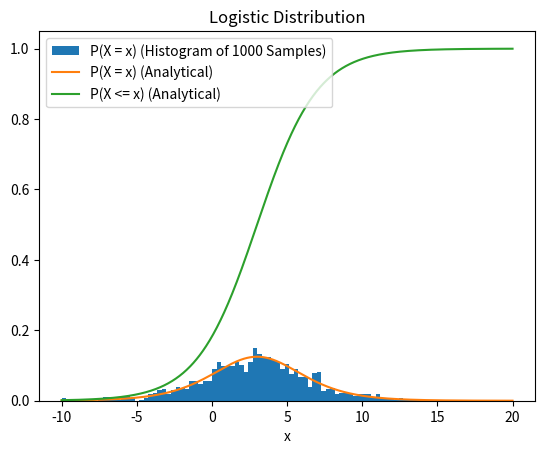

Write the Python code that produced this figure.
"""https://www.youtube.com/watch?v=-7QG2itL1u4&list=PLMrJAkhIeNNR3sNYvfgiKgcStwuPSts9V&index=13"""

import matplotlib.pyplot as plt
import numpy as np

def main() -> None:
    x0 = 3.0
    k = 0.5

    a = -10.0
    b = 20.0
    x = np.linspace(a, b, 1000)
    e = np.exp(-k * (x - x0))
    F = 1.0 / (1.0 + e)
    f = (k * e) / ((1.0 + e) ** 2) # f(x) = F'(x)

    num_samples = 1000
    u = np.random.random(num_samples)
    y = np.interp(u, F, x)

    fig = plt.figure()
    ax = fig.gca()
    ax.hist(y, bins=np.linspace(a, b, 100), density=True, label=f"P(X = x) (Histogram of {num_samples} Samples)")
    ax.plot(x, f, label="P(X = x) (Analytical)")
    ax.plot(x, F, label="P(X <= x) (Analytical)")
    ax.set_title("Logistic Distribution")
    ax.set_xlabel("x")
    ax.legend(loc="upper left")
    plt.show(block=True)

if __name__ == "__main__":
    main()
